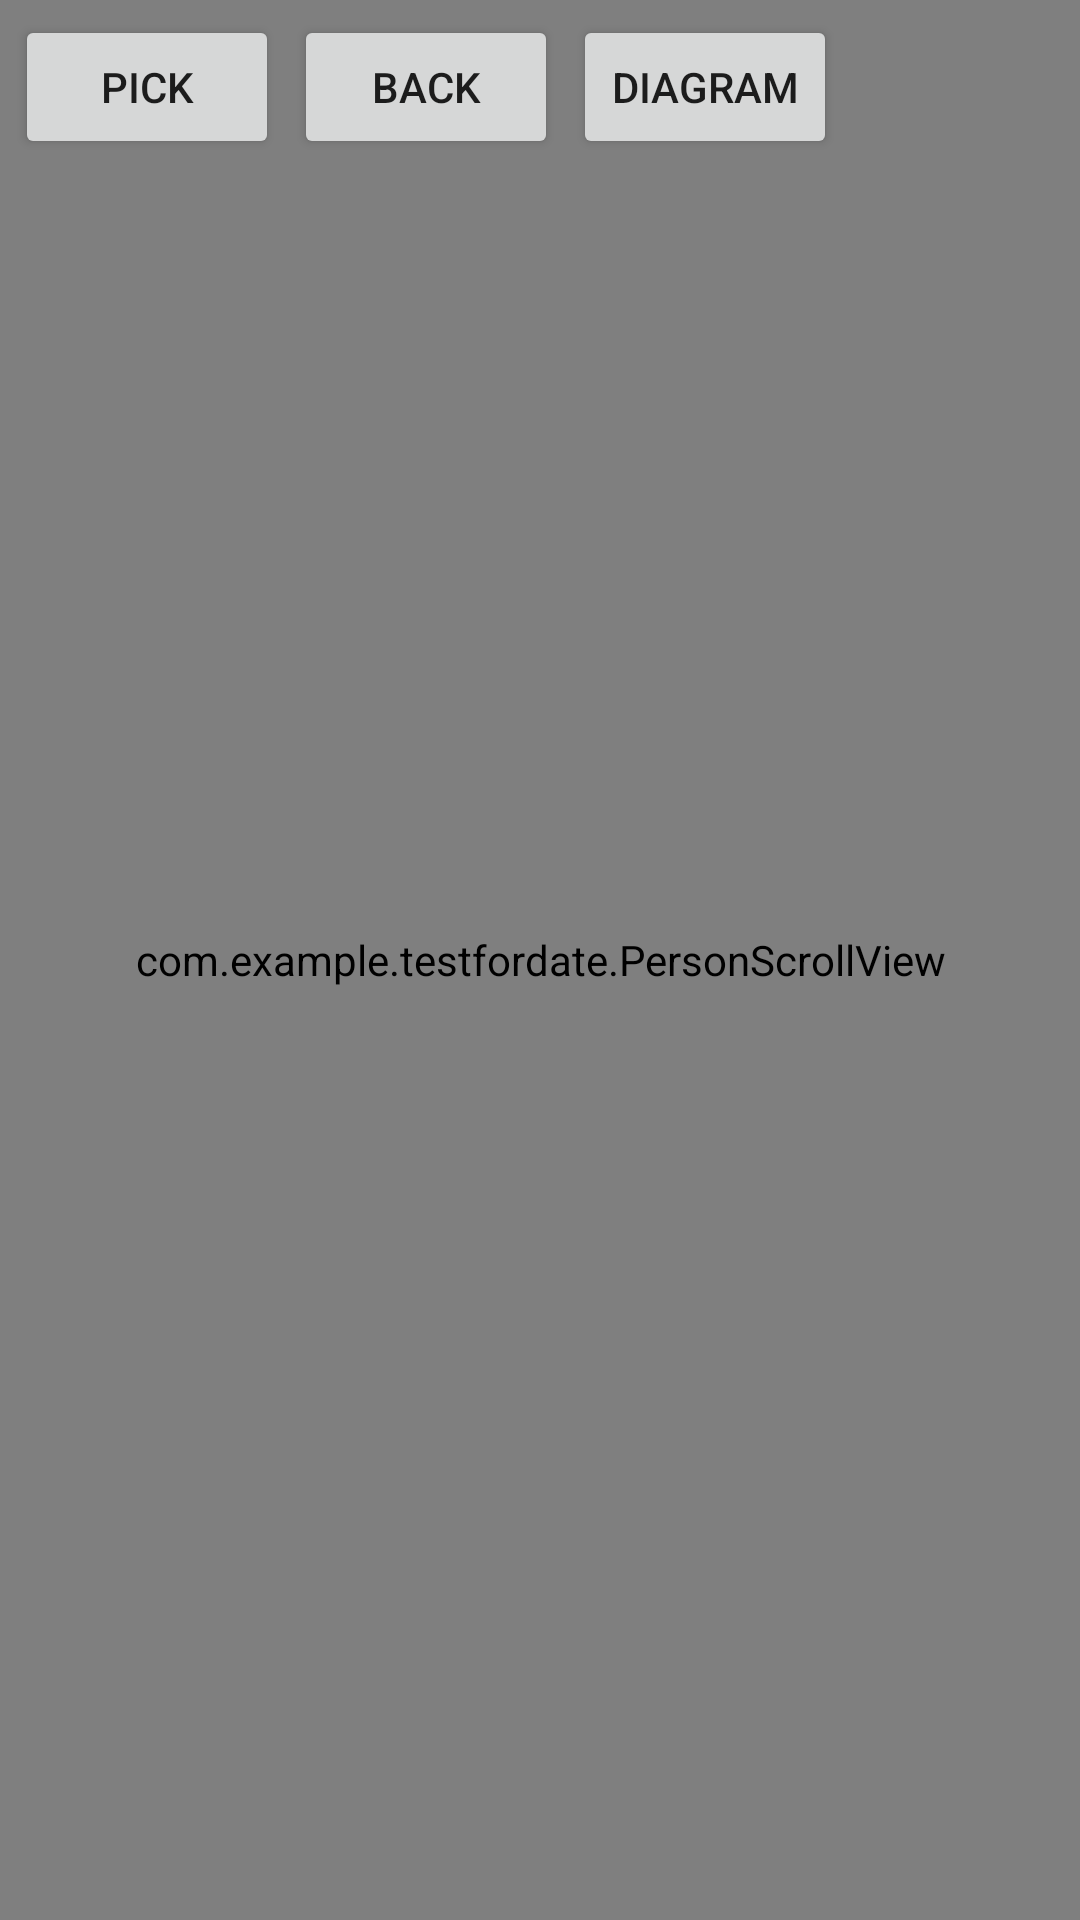

Android layout source for this screen:
<!-- AndroidManifest.xml: application theme Theme.TestForDate -->
<!-- res/layout/history.xml -->
<?xml version="1.0" encoding="utf-8"?>
<androidx.constraintlayout.widget.ConstraintLayout
    xmlns:android="http://schemas.android.com/apk/res/android"
    xmlns:tools="http://schemas.android.com/tools"
    android:layout_width="match_parent"
    android:layout_height="match_parent"
    xmlns:app="http://schemas.android.com/apk/res-auto">

    <com.example.testfordate.PersonScrollView
        android:layout_width="match_parent"
        android:layout_height="match_parent"
        android:id="@+id/historyScrollView">

        <androidx.constraintlayout.widget.ConstraintLayout
            android:id="@+id/historyRoot"
            android:layout_width="match_parent"
            android:layout_height="match_parent"
            tools:context=".MainActivity">


            <ImageView
                android:id="@+id/historyBackground"
                android:layout_width="2400px"
                android:layout_height="match_parent"
                android:scaleType="fitXY"
                android:src="@drawable/background_1"
                app:layout_constraintBottom_toBottomOf="@id/historyRoot"
                app:layout_constraintLeft_toLeftOf="@id/historyRoot" />

            <Button
                android:id="@+id/button_done"
                android:layout_width="wrap_content"
                android:layout_height="wrap_content"
                android:background="@drawable/round_grey"
                android:text="DONE"
                android:textAllCaps="false"
                android:layout_marginRight="5dp"
                android:layout_marginTop="5dp"
                android:layout_marginBottom="5dp"
                app:layout_constraintBottom_toBottomOf="@+id/historyRoot"
                app:layout_constraintLeft_toLeftOf="@+id/historyRoot"
                android:visibility="gone"/>

        </androidx.constraintlayout.widget.ConstraintLayout>
    </com.example.testfordate.PersonScrollView>

    <Button
        android:id="@+id/pickDatebutton"
        android:layout_width="wrap_content"
        android:layout_height="wrap_content"
        android:text="PICK"
        app:layout_constraintTop_toTopOf="parent"
        app:layout_constraintLeft_toLeftOf="parent"
        android:layout_marginLeft="5dp"
        android:layout_marginTop="5dp"/>

    <TextView
        android:layout_width="wrap_content"
        android:layout_height="wrap_content"
        android:id="@+id/historyHint"
        android:text=""
        app:layout_constraintTop_toTopOf="parent"
        app:layout_constraintRight_toRightOf="parent"
        app:layout_constraintLeft_toLeftOf="parent"
        app:layout_constraintBottom_toBottomOf="parent"
        />

    <Button
        android:layout_width="wrap_content"
        android:layout_height="wrap_content"
        android:id="@+id/backBTN"
        android:text="BACK"
        app:layout_constraintLeft_toRightOf="@id/pickDatebutton"
        app:layout_constraintTop_toTopOf="parent"
        android:layout_marginLeft="5dp"
        android:layout_marginTop="5dp"
        />

    <Button
        android:layout_width="wrap_content"
        android:layout_height="wrap_content"
        android:id="@+id/diagramBTN"
        android:text="DIAGRAM"
        app:layout_constraintLeft_toRightOf="@id/backBTN"
        app:layout_constraintTop_toTopOf="parent"
        android:layout_marginLeft="5dp"
        android:layout_marginTop="5dp"
        />

</androidx.constraintlayout.widget.ConstraintLayout>
<!-- resources referenced by this layout -->
<resources>
  <style name="Theme.TestForDate" parent="Theme.MaterialComponents.DayNight.NoActionBar">
          
          <item name="colorPrimary">@color/title_blue</item>
          <item name="colorPrimaryVariant">@color/light_blue</item>
          <item name="colorOnPrimary">@color/white</item>
          
          <item name="colorSecondary">@color/title_blue</item>
          <item name="colorSecondaryVariant">@color/light_blue</item>
          <item name="colorOnSecondary">@color/black</item>
          
          <item name="android:statusBarColor" tools:targetApi="l">?attr/colorPrimaryVariant</item>
          
      </style>
  <color name="title_blue">#6694DE</color>
  <color name="light_blue">#A0B7E0</color>
  <color name="white">#FFFFFFFF</color>
  <color name="black">#FF000000</color>
</resources>
